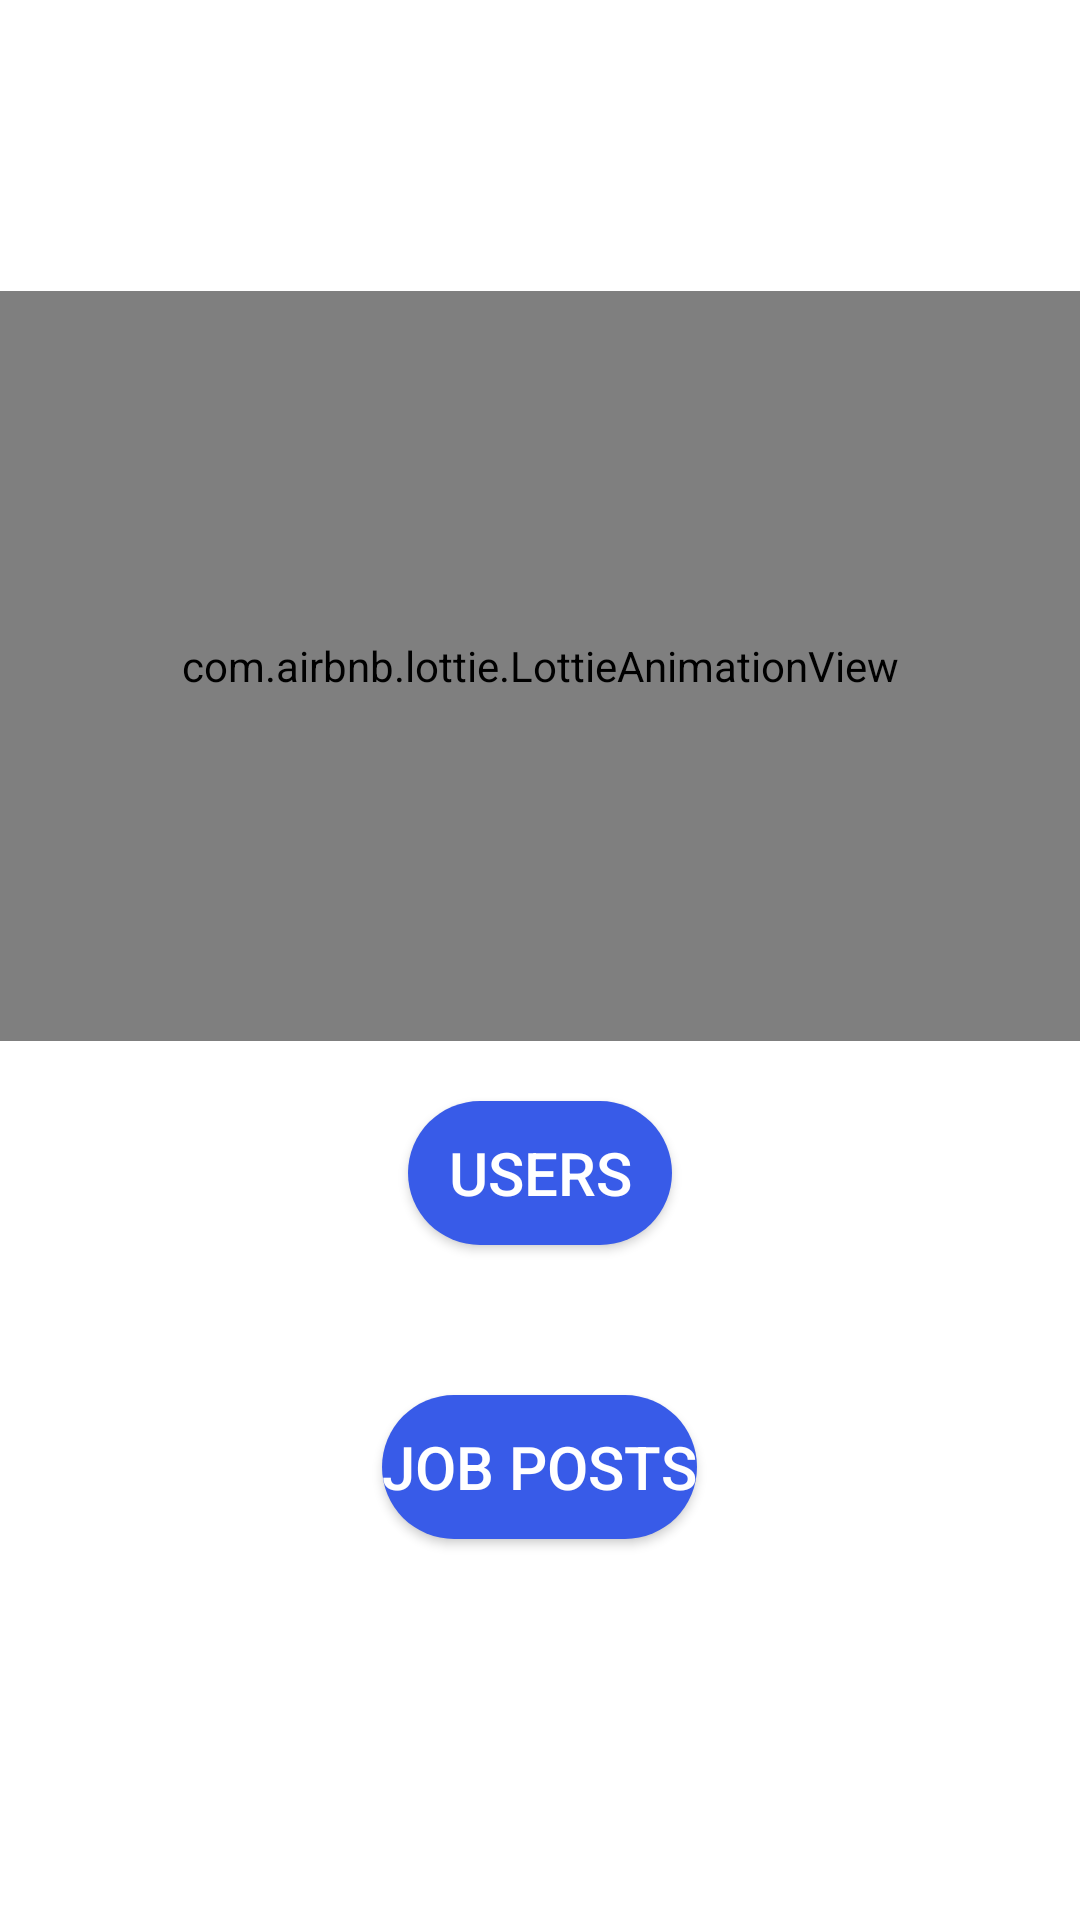

Layout XML and referenced resources for this Android screen:
<!-- AndroidManifest.xml: application theme Theme.Recruiteer -->
<!-- res/layout/activity_admin_home.xml -->
<?xml version="1.0" encoding="utf-8"?>
<LinearLayout xmlns:android="http://schemas.android.com/apk/res/android"
    xmlns:app="http://schemas.android.com/apk/res-auto"
    xmlns:tools="http://schemas.android.com/tools"
    android:layout_width="match_parent"
    android:layout_height="match_parent"
    android:gravity="center"
    android:orientation="vertical"
    tools:context=".AdminHomeActivity">
    <com.airbnb.lottie.LottieAnimationView
        android:layout_width="match_parent"
        android:layout_height="250dp"
        app:lottie_autoPlay="true"
        app:lottie_loop="true"
        app:lottie_rawRes="@raw/employer_home"/>
    <Button
        android:id="@+id/btnUsers"
        android:layout_width="wrap_content"
        android:layout_height="wrap_content"
        android:layout_margin="20dp"
        android:textSize="20dp"
        android:background="@drawable/button_background"
        android:textColor="@color/white"
        android:text="Users"/>
    <Button
        android:id="@+id/btnJobs"
        android:layout_width="wrap_content"
        android:layout_height="wrap_content"
        android:layout_margin="30dp"
        android:textSize="20dp"
        android:background="@drawable/button_background"
        android:textColor="@color/white"
        android:text="Job Posts"/>
</LinearLayout>
<!-- resources referenced by this layout -->
<resources>
  <color name="white">#FFFFFFFF</color>
  <!-- drawable button_background (drawable) -->
  <?xml version="1.0" encoding="utf-8"?>
  <shape xmlns:android="http://schemas.android.com/apk/res/android"
      android:shape="rectangle">
      <solid android:color="@color/blue"/>
      <corners android:radius= "30dp" />
  </shape>
  <style name="Theme.Recruiteer" parent="Theme.MaterialComponents.DayNight.NoActionBar">
          
          <item name="colorPrimary">@color/purple_500</item>
          <item name="colorPrimaryVariant">@color/purple_700</item>
          <item name="colorOnPrimary">@color/black</item>
          
          <item name="colorSecondary">@color/teal_200</item>
          <item name="colorSecondaryVariant">@color/teal_700</item>
          <item name="colorOnSecondary">@color/black</item>
          
          <item name="android:statusBarColor">?attr/colorPrimaryVariant</item>
          
      </style>
  <color name="blue">#385BE8</color>
  <color name="purple_500">#FF6200EE</color>
  <color name="purple_700">#FF3700B3</color>
  <color name="black">#FF000000</color>
  <color name="teal_200">#FF03DAC5</color>
  <color name="teal_700">#FF018786</color>
</resources>
